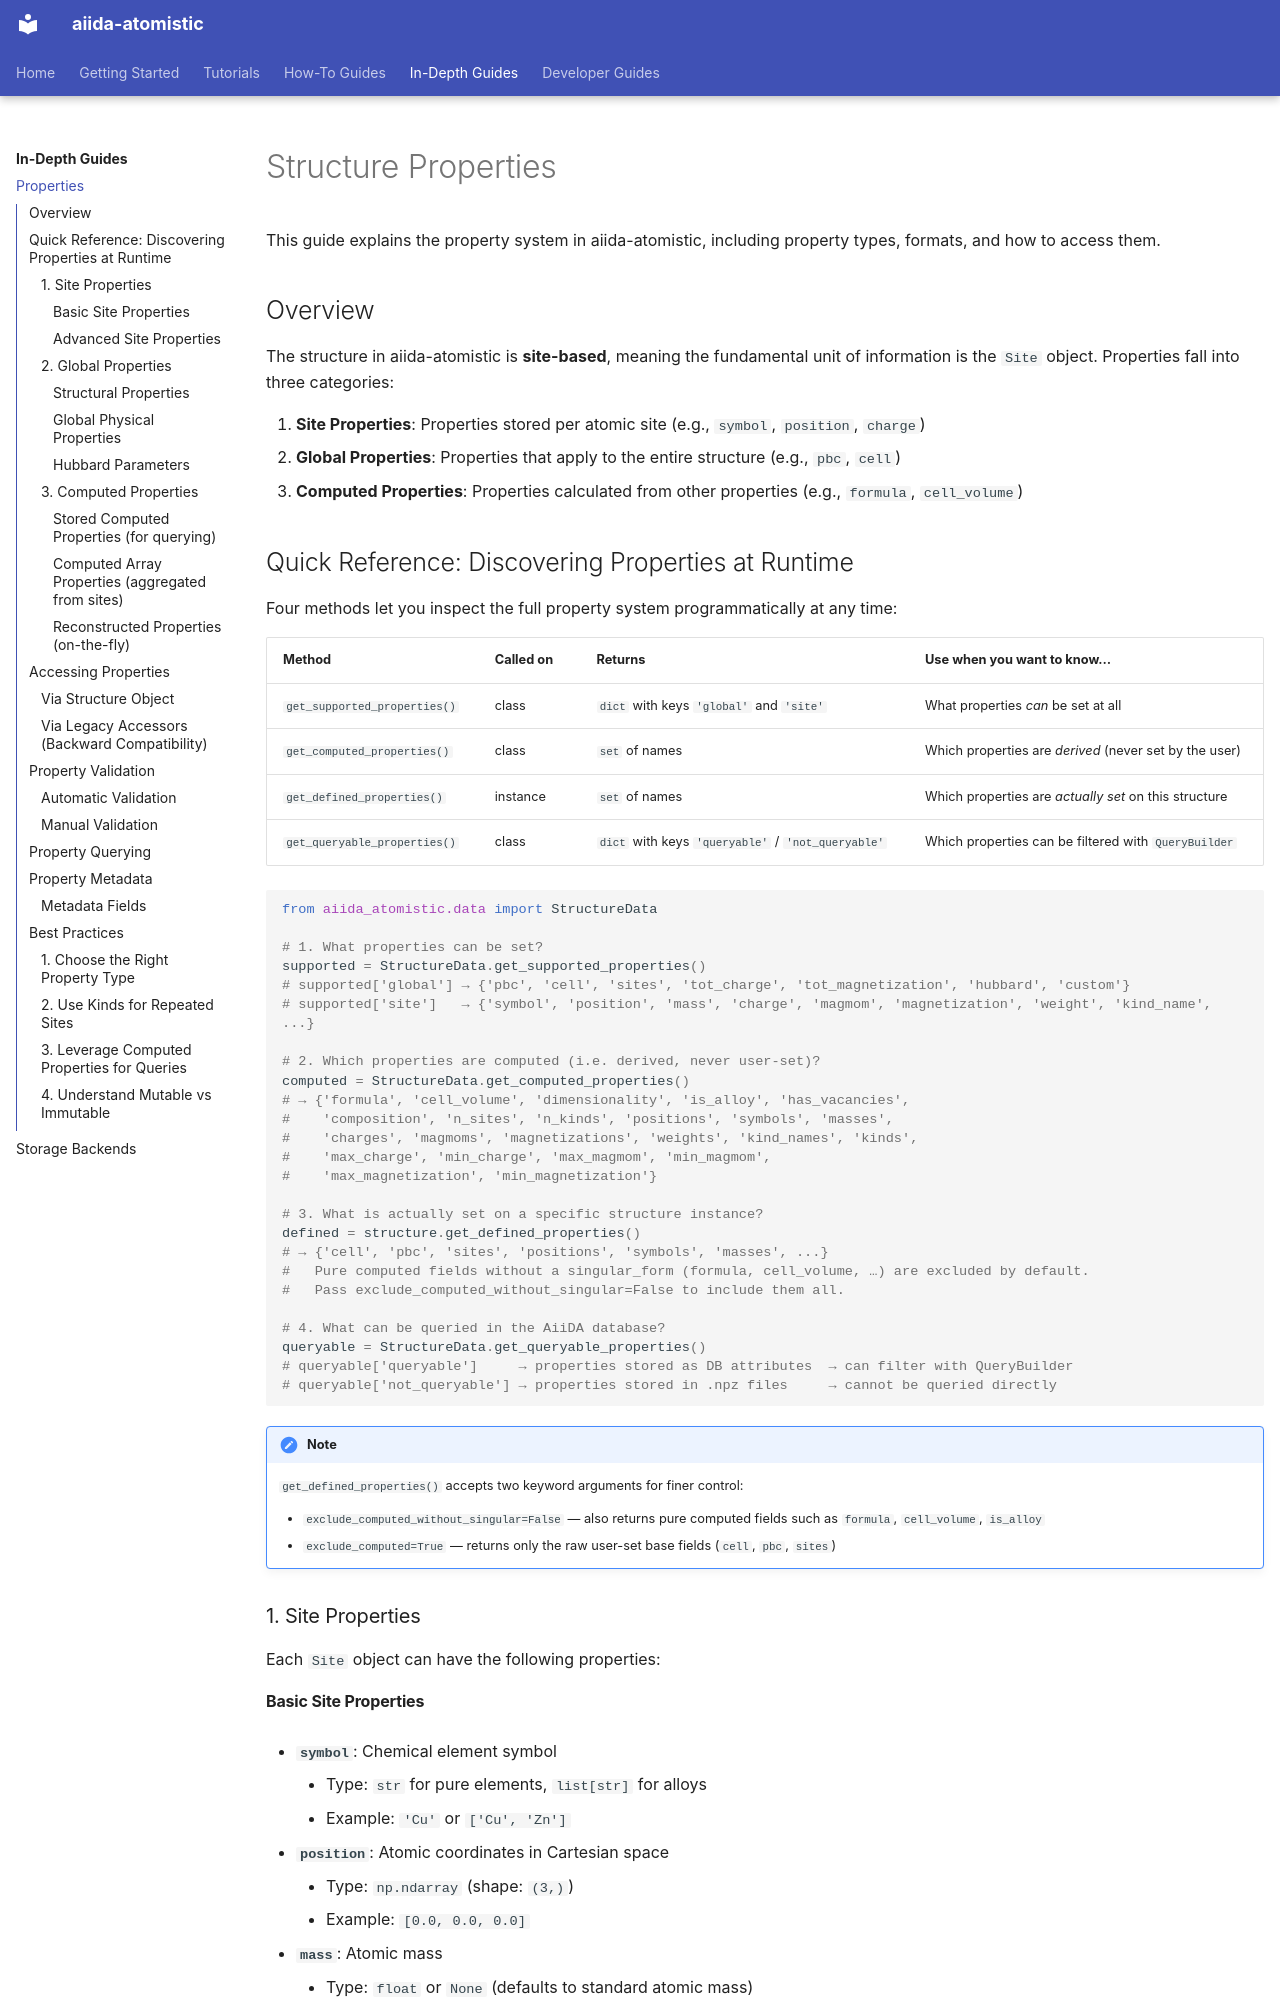

repository: aiidateam/aiida-atomistic · page: in_depth/properties/index.html · generator: mkdocs

# Structure Properties

This guide explains the property system in aiida-atomistic, including property types, formats, and how to access them.

## Overview

The structure in aiida-atomistic is **site-based**, meaning the fundamental unit of information is the `Site` object. Properties fall into three categories:

1. **Site Properties**: Properties stored per atomic site (e.g., `symbol`, `position`, `charge`)
2. **Global Properties**: Properties that apply to the entire structure (e.g., `pbc`, `cell`)
3. **Computed Properties**: Properties calculated from other properties (e.g., `formula`, `cell_volume`)
